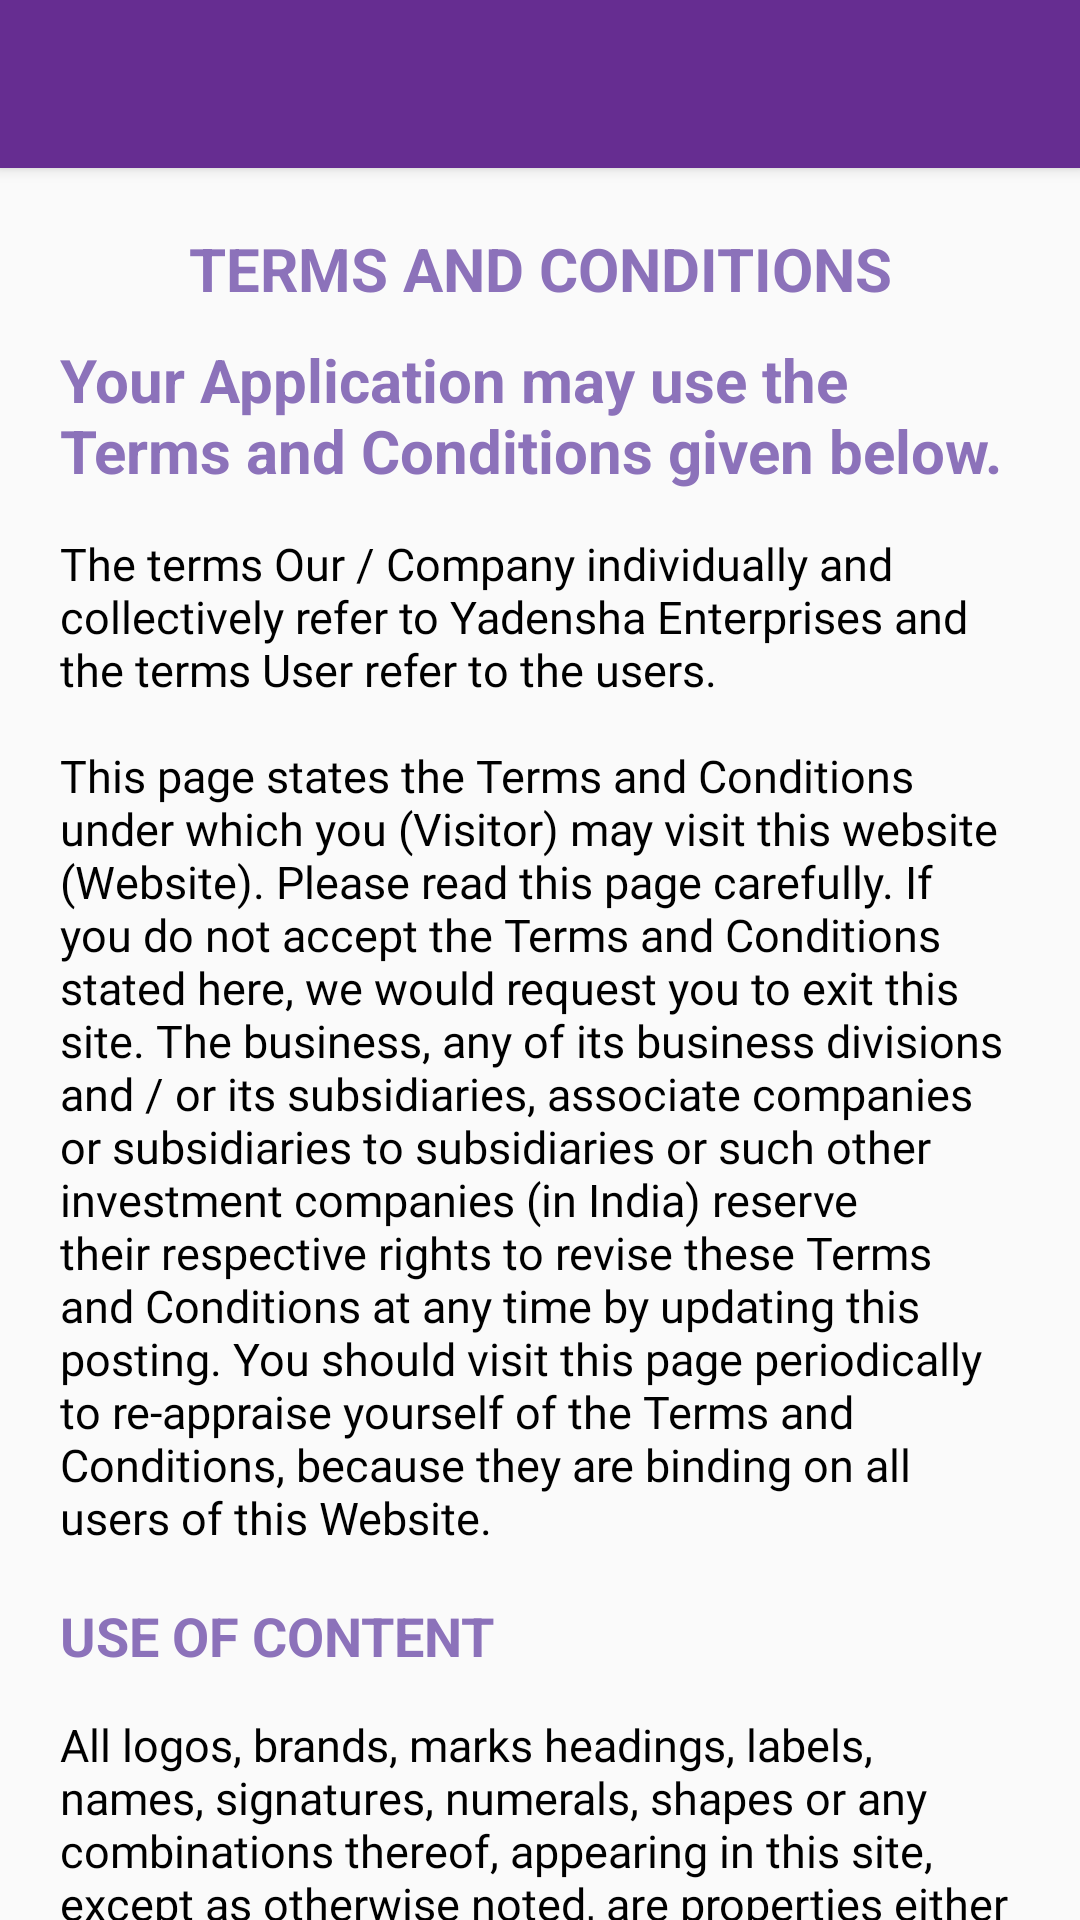

Here is an Android app screen rendered from its layout file. Give the layout XML and the strings, colors and styles it references.
<!-- AndroidManifest.xml: application theme AppTheme -->
<!-- res/layout/activity_termsandcondition.xml -->
<?xml version="1.0" encoding="utf-8"?>
<LinearLayout xmlns:android="http://schemas.android.com/apk/res/android"
    xmlns:app="http://schemas.android.com/apk/res-auto"
    xmlns:tools="http://schemas.android.com/tools"
    android:layout_width="match_parent"
    android:layout_height="match_parent"
    android:orientation="vertical"
    tools:context=".Activity.TermsConditionActivity">

    <include layout="@layout/toolbar"
        android:id="@+id/toolbar"/>

    <include layout="@layout/no_record_found_layout"
                android:id="@+id/noRecordLayout"/>

    <androidx.core.widget.NestedScrollView
        android:layout_width="match_parent"
        android:layout_height="match_parent"
        android:layout_below="@id/toolbar">

        <LinearLayout
            android:layout_width="match_parent"
            android:layout_height="match_parent"
            android:orientation="vertical">

            <TextView
                android:layout_width="match_parent"
                android:layout_height="wrap_content"
                android:layout_below="@id/toolbar"
                android:layout_marginTop="20dp"
                android:text="TERMS AND CONDITIONS"
                android:textAlignment="center"
                android:textColor="@color/apptheme2"
                android:textSize="20dp"
                android:textStyle="bold" />

            <TextView
                android:layout_width="match_parent"
                android:layout_height="wrap_content"
                android:layout_marginTop="10dp"
                android:layout_marginHorizontal="20dp"
                android:text="Your Application may use the Terms and Conditions given below."
                android:textAlignment="viewStart"
                android:textColor="@color/apptheme2"
                android:textSize="20dp"
                android:textStyle="bold" />

            <TextView
                android:id="@+id/termfirst"
                android:layout_width="match_parent"
                android:layout_height="wrap_content"
                android:layout_marginHorizontal="20dp"
                android:layout_marginTop="14dp"
                android:fontFamily="@font/alike"
                android:text="@string/termone"
                android:textColor="@color/black"
                android:textSize="15dp"/>

            <TextView
                android:layout_width="match_parent"
                android:layout_height="wrap_content"
                android:layout_marginTop="17dp"
                android:text="USE OF CONTENT"
                android:layout_marginHorizontal="20dp"
                android:textAlignment="textStart"
                android:textColor="@color/apptheme2"
                android:textSize="18dp"
                android:textStyle="bold" />

            <TextView
                android:id="@+id/termtwo"
                android:layout_width="match_parent"
                android:layout_height="wrap_content"
                android:layout_marginHorizontal="20dp"
                android:layout_marginTop="14dp"
                android:fontFamily="@font/alike"
                android:text="@string/termtwo"
                android:textColor="@color/black"
                android:textSize="15dp"/>

            <TextView
                android:layout_width="match_parent"
                android:layout_height="wrap_content"
                android:layout_marginTop="17dp"
                android:text="ACCEPTABLE WEBSITE USE"
                android:layout_marginHorizontal="20dp"
                android:textAlignment="textStart"
                android:textColor="@color/apptheme2"
                android:textSize="18dp"
                android:textStyle="bold" />

            <TextView
                android:id="@+id/termthree"
                android:layout_width="match_parent"
                android:layout_height="wrap_content"
                android:layout_marginHorizontal="20dp"
                android:layout_marginTop="14dp"
                android:fontFamily="@font/alike"
                android:text="@string/termthree"
                android:textColor="@color/black"
                android:textSize="15dp"/>

            <TextView
                android:layout_width="match_parent"
                android:layout_height="wrap_content"
                android:layout_marginTop="17dp"
                android:text="DISCLAIMER OF CONSEQUENTIAL DAMAGES"
                android:layout_marginHorizontal="20dp"
                android:textAlignment="textStart"
                android:textColor="@color/apptheme2"
                android:textSize="18dp"
                android:textStyle="bold" />

            <TextView
                android:id="@+id/termfour"
                android:layout_width="match_parent"
                android:layout_height="wrap_content"
                android:layout_marginHorizontal="20dp"
                android:layout_marginBottom="40dp"
                android:layout_marginTop="14dp"
                android:fontFamily="@font/alike"
                android:text="@string/termfour"
                android:textColor="@color/black"
                android:textSize="15dp"/>

        </LinearLayout>
    </androidx.core.widget.NestedScrollView>
</LinearLayout>
<!-- res/layout/toolbar.xml (included above) -->
<?xml version="1.0" encoding="utf-8"?>
<androidx.appcompat.widget.Toolbar
    xmlns:android="http://schemas.android.com/apk/res/android"
    xmlns:app="http://schemas.android.com/apk/res-auto"
    android:layout_width="match_parent"
    android:layout_height="wrap_content"
    android:id="@+id/toolbar"
    android:background="@color/apptheme"
    android:minHeight="?attr/actionBarSize"
    app:theme="@style/ThemeOverlay.AppCompat.Dark.ActionBar"
    app:titleTextAppearance="@style/my_style"
    android:elevation="3dp">

</androidx.appcompat.widget.Toolbar>
<!-- res/layout/no_record_found_layout.xml (included above) -->
<?xml version="1.0" encoding="utf-8"?>
<RelativeLayout
    android:id="@+id/noRecordLayout"
    xmlns:android="http://schemas.android.com/apk/res/android"
    android:layout_width="match_parent"
    android:background="@color/white"
    android:visibility="gone"
    android:layout_height="match_parent">

    <ImageView
        android:id="@+id/image"
        android:layout_width="@dimen/mar_pad_100"
        android:layout_height="@dimen/mar_pad_100"
        android:src="@drawable/box"
        android:layout_centerInParent="true"
        android:adjustViewBounds="true"/>
    <TextView
        android:layout_width="wrap_content"
        android:layout_height="wrap_content"
        android:padding="@dimen/ten"
        android:layout_below="@+id/image"
        android:layout_centerHorizontal="true"
        android:text="No Record Found"
        android:layout_marginTop="10dp"
        android:visibility="visible"
        android:textColor="@color/apptheme"
        android:textSize="@dimen/twenty"/>
</RelativeLayout>
<!-- resources referenced by this layout -->
<resources>
  <color name="apptheme">#662d91</color>
  <color name="apptheme2">#8C72BA</color>
  <color name="black">#000</color>
  <color name="white">#FFF</color>
  <dimen name="mar_pad_100">100dp</dimen>
  <dimen name="ten">10dp</dimen>
  <dimen name="twenty">20dp</dimen>
  <string name="termfour">In no event shall Company or any parties, organizations or entities associated with the corporate brand name us or otherwise, mentioned at this Website be liable for any damages whatsoever (including, without limitations, incidental and consequential damages, lost profits, or damage to computer hardware or loss of data information or business interruption) resulting from the use or inability to use the Website and the Website material, whether based on warranty, contract, tort, or any other legal theory, and whether or not, such organization or entities were advised of the possibility of such damages.</string>
  <string name="termone">The terms Our / Company individually and collectively refer to Yadensha Enterprises and the terms User refer to the users.\n\nThis page states the Terms and Conditions under which you (Visitor) may visit this website (Website). Please read this page carefully. If you do not accept the Terms and Conditions stated here, we would request you to exit this site. The business, any of its business divisions and / or its subsidiaries, associate companies or subsidiaries to subsidiaries or such other investment companies (in India) reserve their respective rights to revise these Terms and Conditions at any time by updating this posting. You should visit this page periodically to re-appraise yourself of the Terms and Conditions, because they are binding on all users of this Website.</string>
  <string name="termtwo">All logos, brands, marks headings, labels, names, signatures, numerals, shapes or any combinations thereof, appearing in this site, except as otherwise noted, are properties either owned, or used under license, by the business and / or its associate entities who feature on this Website. The use of these properties or any other content on this site, except as provided in these terms and conditions or in the site content, is strictly prohibited.\n\nYou may not sell or modify the content of this Website or reproduce, display, publicly perform, distribute, or otherwise use the materials in any way for any public or commercial purpose without the respective organization’s or entity’s written permission.</string>
  <color name="colorPrimary">#662d91</color>
  <color name="colorPrimaryDark">#131313</color>
</resources>
